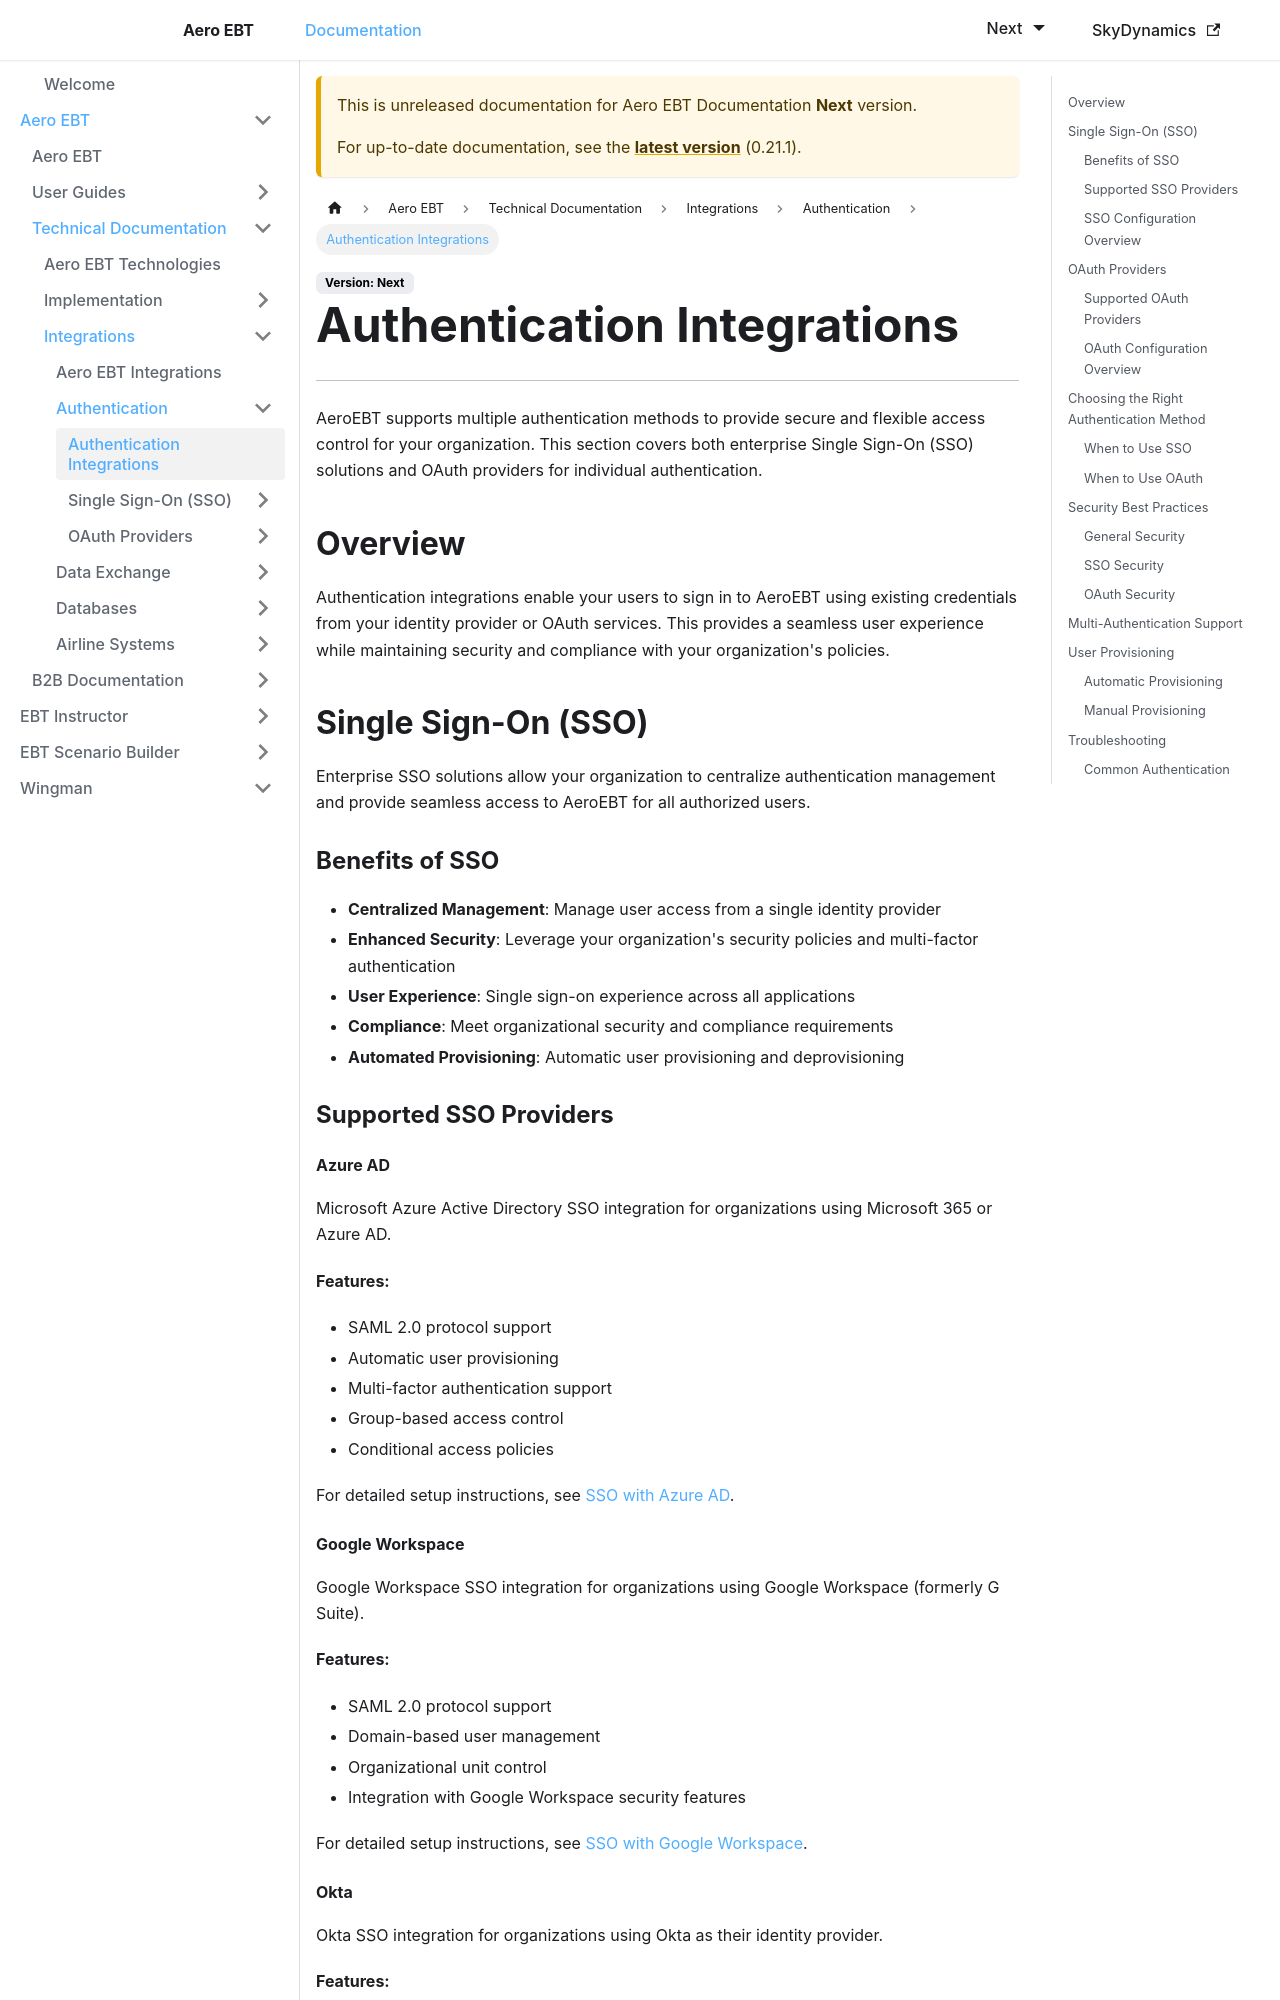

repository: lidakis/AeroEBT_Documentation · page: docs/next/aero-ebt/technical/integrations/authentication/overview/index.html · generator: docusaurus

---
sidebar_position: 1
---

# Authentication Integrations

---

AeroEBT supports multiple authentication methods to provide secure and flexible access control for your organization. This section covers both enterprise Single Sign-On (SSO) solutions and OAuth providers for individual authentication.

## Overview

Authentication integrations enable your users to sign in to AeroEBT using existing credentials from your identity provider or OAuth services. This provides a seamless user experience while maintaining security and compliance with your organization's policies.

## Single Sign-On (SSO)

Enterprise SSO solutions allow your organization to centralize authentication management and provide seamless access to AeroEBT for all authorized users.

### Benefits of SSO

- **Centralized Management**: Manage user access from a single identity provider
- **Enhanced Security**: Leverage your organization's security policies and multi-factor authentication
- **User Experience**: Single sign-on experience across all applications
- **Compliance**: Meet organizational security and compliance requirements
- **Automated Provisioning**: Automatic user provisioning and deprovisioning

### Supported SSO Providers

#### Azure AD

Microsoft Azure Active Directory SSO integration for organizations using Microsoft 365 or Azure AD.

**Features:**
- SAML 2.0 protocol support
- Automatic user provisioning
- Multi-factor authentication support
- Group-based access control
- Conditional access policies

For detailed setup instructions, see [SSO with Azure AD](./sso/azure-ad.md).

#### Google Workspace

Google Workspace SSO integration for organizations using Google Workspace (formerly G Suite).

**Features:**
- SAML 2.0 protocol support
- Domain-based user management
- Organizational unit control
- Integration with Google Workspace security features

For detailed setup instructions, see [SSO with Google Workspace](./sso/google-workspace.md).
